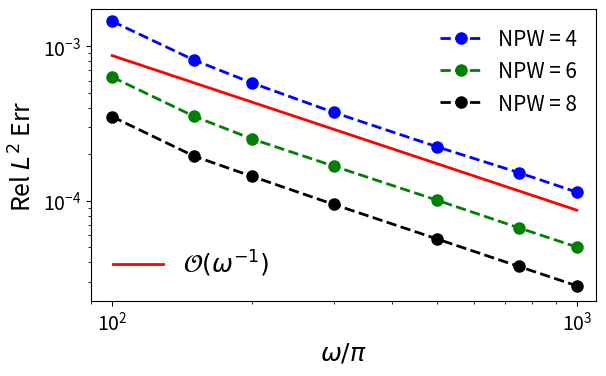

Write the Python code that produced this figure.
import numpy as np
import math

omega = np.array([314.159265358979,
471.238898038469,
628.318530717959,
942.477796076938,
1570.79632679490,
2356.19449019235,
3141.59265358979])

omega = omega/np.pi

err_NPW_4 = np.array([ 0.00145017580508982,
0.000814197073212150,
0.000578722488460479,
0.000372982064475219,
0.000223777788733937,
0.000152180307288643,
0.000113806282747749])


err_NPW_6 = np.array([ 0.000632524668118165,
0.000352240614940233,
0.000251410390616387,
0.000167663373601132,
0.000100997451113749,
6.69132403759567e-05,
5.02536762107745e-05])


err_NPW_8 = np.array([ 0.000350460197569831,
0.000194739591859630,
0.000144018468438206,
9.47447579277406e-05,
5.67219180239109e-05,
3.76416235198704e-05,
2.82002992152050e-05])



import matplotlib.pyplot as plt

golden = 1.61803398875
width = 6
height = width/golden



fig = plt.figure(figsize=(width, height))


p1, = plt.loglog(omega[:len(err_NPW_4)], err_NPW_4, label=r'NPW = 4',
        	color='b', linewidth=2, linestyle='--', marker='o', markersize=8.0, zorder=2)

p2, = plt.loglog(omega[:len(err_NPW_6)], err_NPW_6, label=r'NPW = 6', 
			color='g', linewidth=2, linestyle= '--', marker='o', markersize=8.0, zorder=2) 

p3, = plt.loglog(omega[:len(err_NPW_8)], err_NPW_8, label=r'NPW = 8', 
			color='k', linewidth=2, linestyle= '--', marker='o', markersize=8.0, zorder=2)

p4, = plt.loglog(omega[:len(err_NPW_4)], 0.6*err_NPW_4[0]/((omega[:len(err_NPW_4)]/(omega[0]))**1), 
	label=r'$\mathcal{O}(\omega^{-1})$', color='r', linewidth=2, linestyle= 'solid', markersize=8.0, zorder=2)

# p1, = plt.loglog(omega, err_NPW_4, label=r'$\Vert u_{\mathbf{d}_{ex}} - u_{ex}\Vert_{L^2(\Omega)}$',
#            color='g', linewidth=2, linestyle='--', marker='o', markersize=8.0, zorder=2)

# p2, = plt.loglog(omega, err_NPW_6, label=r'$\mathcal{O}(\omega^{-1})$', color='r', linewidth=2, 
# linestyle= '--', markersize=8.0, zorder=2)  # linestyle= 'solid'

# plt.loglog(N_x**2, N_x**2 / 4.0e4, label=r' ', color='white', linewidth=0.0)
first_legend = plt.legend(handles=[p1, p2, p3], loc=1, ncol=1, frameon=False, fontsize=15)
ax = plt.gca().add_artist(first_legend)
plt.legend(handles=[p4], loc=3, ncol=3, frameon=False, fontsize=18)

# plt.legend(loc=0, ncol=1, frameon=False, fontsize=26)

# plt.title('Exact Ray-FEM',fontsize=20)

plt.xlabel(r'$\omega/\pi$', fontsize=18)
plt.ylabel(r'Rel $L^2$ Err', fontsize=18)

plt.gca().tick_params(labelsize=14)

plt.autoscale(True, 'both', True)
plt.xlim(90, 1100)
# plt.ylim(10**(-5), 10**(-2)/2)
plt.ylim(0.8*err_NPW_8[-1], 1.2*err_NPW_4[0])
plt.tight_layout(pad=0.5)

fig.savefig('ex3_Constant_Gradient_Velocity_ExRay.pdf')
plt.show()

plt.close('all')
